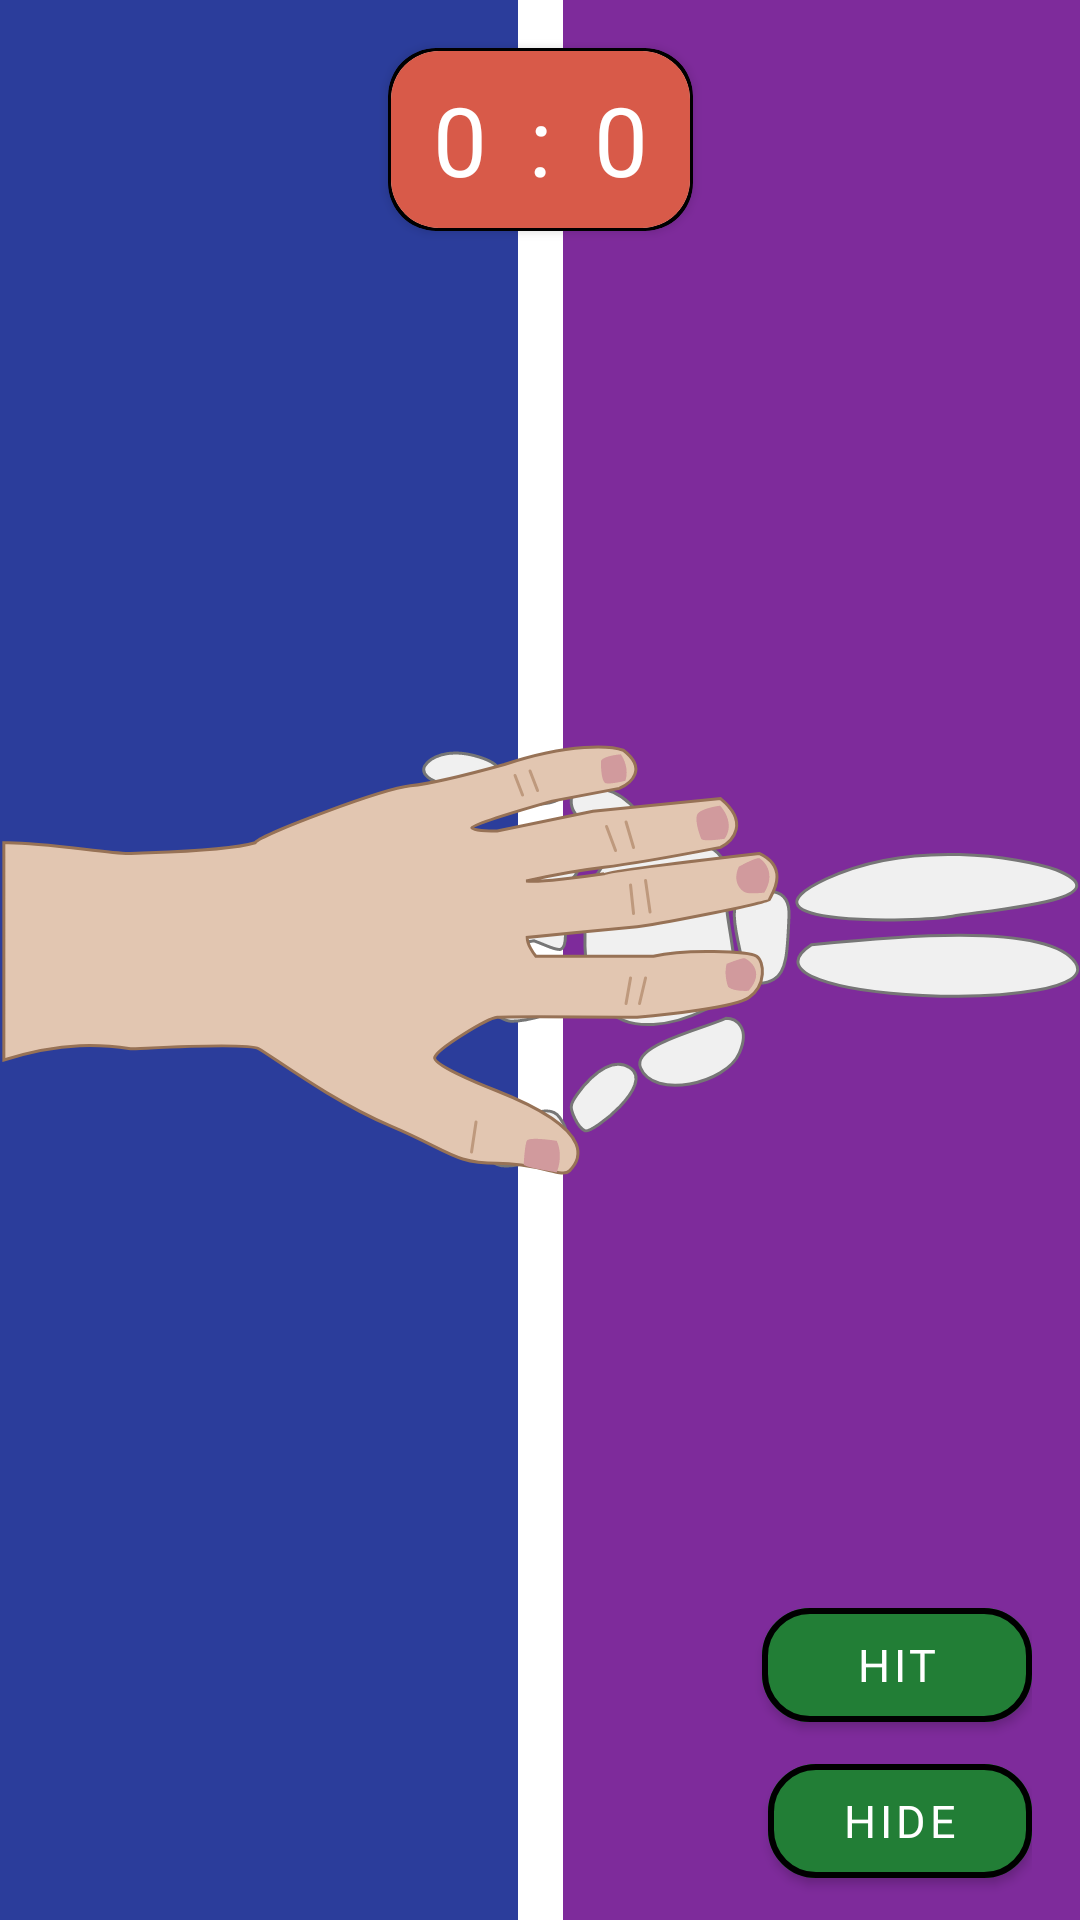

Reconstruct the res/layout file that produces this screen, plus the resources it refers to.
<!-- AndroidManifest.xml: application theme Theme.HandsShot -->
<!-- res/layout/activity_single_player.xml -->
<?xml version="1.0" encoding="utf-8"?>
<androidx.constraintlayout.widget.ConstraintLayout xmlns:android="http://schemas.android.com/apk/res/android"
    xmlns:app="http://schemas.android.com/apk/res-auto"
    xmlns:tools="http://schemas.android.com/tools"
    android:layout_width="match_parent"
    android:layout_height="match_parent"
    tools:context=".ui.SinglePlayerActivity">

    <FrameLayout
        android:id="@+id/user1Ground"
        android:layout_width="0dp"
        android:layout_height="match_parent"
        android:background="#2B3D9B"
        app:layout_constraintEnd_toEndOf="@id/divider"
        app:layout_constraintHorizontal_bias="0.0"
        app:layout_constraintStart_toStartOf="parent"
        tools:layout_editor_absoluteY="27dp" />

    <FrameLayout
        android:id="@+id/divider"
        android:layout_width="15dp"
        android:layout_height="match_parent"
        android:background="@color/white"
        app:layout_constraintEnd_toEndOf="parent"
        app:layout_constraintStart_toStartOf="parent" />

    <FrameLayout
        android:id="@+id/user2Ground"
        android:layout_width="0dp"
        android:layout_height="match_parent"
        android:background="#7E2B9B"
        app:layout_constraintEnd_toEndOf="parent"
        app:layout_constraintStart_toEndOf="@id/divider" />

    <RelativeLayout
        android:layout_width="match_parent"
        android:layout_height="match_parent">

        <ImageView
            android:id="@+id/imRightHand"
            android:layout_width="wrap_content"
            android:layout_height="wrap_content"
            android:layout_alignParentEnd="true"
            android:layout_centerVertical="true"
            android:adjustViewBounds="true"
            android:src="@drawable/hand2_right_short"
            app:layout_constraintBottom_toBottomOf="parent"
            app:layout_constraintEnd_toEndOf="parent"
            app:layout_constraintStart_toStartOf="parent"
            app:layout_constraintTop_toTopOf="parent" />

        <ImageView
            android:id="@+id/imRightHiddenHand"
            android:layout_width="wrap_content"
            android:layout_height="wrap_content"
            android:layout_alignParentEnd="true"
            android:layout_centerVertical="true"
            android:layout_marginEnd="-170dp"
            android:adjustViewBounds="true"
            android:src="@drawable/hand2_right_short"
            android:visibility="invisible"
            app:layout_constraintBottom_toBottomOf="parent"
            app:layout_constraintEnd_toEndOf="parent"
            app:layout_constraintStart_toStartOf="parent"
            app:layout_constraintTop_toTopOf="parent" />

        <ImageView
            android:id="@+id/imLeftHand"
            android:layout_width="wrap_content"
            android:layout_height="wrap_content"
            android:layout_centerVertical="true"
            android:adjustViewBounds="true"
            android:src="@drawable/hand1_left_short"
            android:visibility="visible"
            app:layout_constraintBottom_toBottomOf="parent"
            app:layout_constraintEnd_toEndOf="parent"
            app:layout_constraintStart_toStartOf="parent"
            app:layout_constraintTop_toTopOf="parent" />

        <ImageView
            android:id="@+id/imLeftHiddenHand"
            android:layout_width="wrap_content"
            android:layout_height="wrap_content"
            android:layout_centerVertical="true"
            android:layout_marginStart="-170dp"
            android:adjustViewBounds="true"
            android:src="@drawable/hand1_left_short"
            android:visibility="invisible"
            app:layout_constraintBottom_toBottomOf="parent"
            app:layout_constraintEnd_toEndOf="parent"
            app:layout_constraintStart_toStartOf="parent"
            app:layout_constraintTop_toTopOf="parent" />

        <LinearLayout
            android:layout_width="match_parent"
            android:layout_height="wrap_content"
            android:layout_centerVertical="true">

            <FrameLayout
                android:layout_width="0dp"
                android:layout_height="wrap_content"
                android:layout_weight="8">

                <ImageView
                    android:id="@+id/imHitBoomRight"
                    android:layout_width="270dp"
                    android:layout_height="270dp"
                    android:layout_gravity="end|center_vertical"
                    android:layout_marginTop="-15dp"
                    android:adjustViewBounds="true"
                    android:src="@drawable/boom"
                    android:visibility="invisible" />

                <ImageView
                    android:id="@+id/imLeftHandHitter"
                    android:layout_width="match_parent"
                    android:layout_height="wrap_content"
                    android:layout_gravity="center_vertical"
                    android:layout_marginTop="10dp"
                    android:layout_marginEnd="30dp"
                    android:adjustViewBounds="true"
                    android:src="@drawable/hand6_left"
                    android:visibility="invisible"
                    app:layout_constraintBottom_toBottomOf="parent"
                    app:layout_constraintEnd_toEndOf="parent"
                    app:layout_constraintStart_toStartOf="parent"
                    app:layout_constraintTop_toTopOf="parent" />

            </FrameLayout>


            <FrameLayout
                android:layout_width="0dp"
                android:layout_height="wrap_content"
                android:layout_weight="1" />
        </LinearLayout>

        <LinearLayout
            android:layout_width="match_parent"
            android:layout_height="wrap_content"
            android:layout_centerVertical="true">

            <FrameLayout
                android:layout_width="0dp"
                android:layout_height="wrap_content"
                android:layout_weight="1" />

            <FrameLayout
                android:layout_width="0dp"
                android:layout_height="wrap_content"
                android:layout_weight="8">

                <ImageView
                    android:id="@+id/imHitBoomLeft"
                    android:layout_width="270dp"
                    android:layout_height="270dp"
                    android:layout_gravity="center_vertical"
                    android:layout_marginTop="-15dp"
                    android:adjustViewBounds="true"
                    android:src="@drawable/boom"
                    android:visibility="invisible" />

                <ImageView
                    android:id="@+id/imRightHandHitter"
                    android:layout_width="match_parent"
                    android:layout_height="wrap_content"
                    android:layout_gravity="center_vertical"
                    android:layout_marginStart="30dp"
                    android:layout_marginTop="10dp"
                    android:adjustViewBounds="true"
                    android:src="@drawable/hand1_right"
                    android:visibility="invisible"
                    app:layout_constraintBottom_toBottomOf="parent"
                    app:layout_constraintEnd_toEndOf="parent"
                    app:layout_constraintStart_toStartOf="parent"
                    app:layout_constraintTop_toTopOf="parent" />

            </FrameLayout>


        </LinearLayout>


    </RelativeLayout>


    <androidx.cardview.widget.CardView
        android:layout_width="wrap_content"
        android:layout_height="wrap_content"
        android:layout_marginTop="16dp"
        app:cardBackgroundColor="@color/black"
        app:cardCornerRadius="16dp"
        app:layout_constraintEnd_toEndOf="@+id/user1Ground"
        app:layout_constraintStart_toStartOf="@+id/divider"
        app:layout_constraintTop_toTopOf="parent">

        <androidx.cardview.widget.CardView
            android:layout_width="wrap_content"
            android:layout_height="wrap_content"
            android:layout_margin="1dp"
            app:cardCornerRadius="16dp">


            <LinearLayout
                android:layout_width="match_parent"
                android:layout_height="wrap_content"
                android:background="#D85A49"
                android:paddingVertical="8dp">

                <TextView
                    android:id="@+id/user1Score"
                    android:layout_width="wrap_content"
                    android:layout_height="wrap_content"
                    android:layout_marginHorizontal="14dp"
                    android:fontFamily="@font/montserrat"
                    android:text="0"
                    android:textColor="@color/white"
                    android:textSize="32sp" />

                <TextView
                    android:layout_width="wrap_content"
                    android:layout_height="wrap_content"
                    android:fontFamily="@font/montserrat"
                    android:text=":"
                    android:textColor="@color/white"
                    android:textSize="32sp" />

                <TextView
                    android:id="@+id/user2Score"
                    android:layout_width="wrap_content"
                    android:layout_height="wrap_content"
                    android:layout_marginHorizontal="14dp"
                    android:fontFamily="@font/montserrat"
                    android:text="0"
                    android:textColor="@color/white"
                    android:textSize="32sp" />
            </LinearLayout>
        </androidx.cardview.widget.CardView>
    </androidx.cardview.widget.CardView>


    <RelativeLayout
        android:layout_width="match_parent"
        android:layout_height="110dp"
        android:paddingHorizontal="16dp"
        android:paddingBottom="8dp"
        app:layout_constraintBottom_toBottomOf="parent"
        app:layout_constraintEnd_toEndOf="parent"
        app:layout_constraintStart_toStartOf="parent">


        <com.google.android.material.button.MaterialButton
            android:id="@+id/hitUser2"
            android:layout_width="90dp"
            android:layout_height="50dp"
            android:layout_alignParentEnd="true"
            android:layout_marginBottom="8dp"
            android:backgroundTint="#227E36"
            android:fontFamily="@font/montserrat"
            android:text="@string/hit"
            android:textSize="15sp"
            app:cornerRadius="16dp"
            app:strokeColor="@color/black"
            app:strokeWidth="2dp" />

        <com.google.android.material.button.MaterialButton
            android:id="@+id/hideUser2"
            android:layout_width="wrap_content"
            android:layout_height="50dp"
            android:layout_alignParentEnd="true"
            android:layout_alignParentBottom="true"
            android:backgroundTint="#227E36"
            android:fontFamily="@font/montserrat"
            android:text="@string/hide"
            android:textSize="15sp"
            app:cornerRadius="16dp"
            app:strokeColor="@color/black"
            app:strokeWidth="2dp" />
    </RelativeLayout>


</androidx.constraintlayout.widget.ConstraintLayout>
<!-- resources referenced by this layout -->
<resources>
  <!-- drawable boom: vector/xml drawable (drawable, 2339 chars, omitted) -->
  <!-- drawable hand1_left_short: vector/xml drawable (drawable, 3071 chars, omitted) -->
  <!-- drawable hand1_right: vector/xml drawable (drawable, 2929 chars, omitted) -->
  <!-- drawable hand2_right_short: vector/xml drawable (drawable, 8795 chars, omitted) -->
  <!-- drawable hand6_left: vector/xml drawable (drawable, 7457 chars, omitted) -->
  <string name="hide">hide</string>
  <string name="hit">hit</string>
  <style name="Theme.HandsShot" parent="Theme.MaterialComponents.DayNight.NoActionBar">
          
          <item name="colorPrimary">@color/black</item>
          <item name="colorPrimaryVariant">@color/black</item>
          <item name="colorOnPrimary">@color/white</item>
          
          <item name="colorSecondary">@color/teal_200</item>
          <item name="colorSecondaryVariant">@color/teal_700</item>
          <item name="colorOnSecondary">@color/black</item>
          
          <item name="android:statusBarColor">@color/black</item>
          
  
          <item name="android:windowDrawsSystemBarBackgrounds">true</item>
          <item name="android:windowTranslucentStatus">true</item>
          <item name="android:enforceStatusBarContrast" tools:targetApi="q">true</item>
          <item name="android:windowFullscreen">true</item>
  
      </style>
  <!-- not gathered from this repository: default colours our renderer supplied (Android Studio template values) -->
  <color name="teal_200">#FF03DAC5</color>
  <color name="teal_700">#FF018786</color>
  <color name="black">#FF000000</color>
  <color name="white">#FFFFFFFF</color>
</resources>
